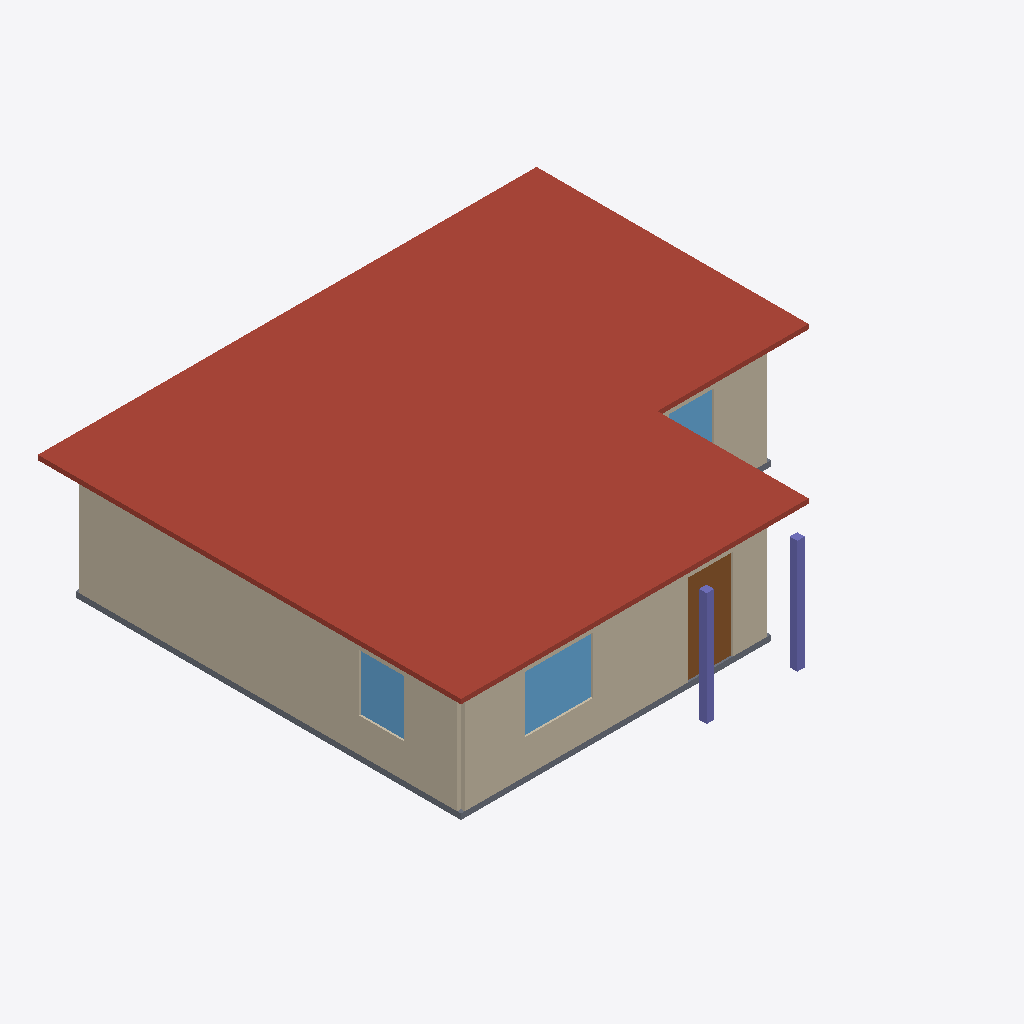
Isometric view of an IFC building model (IFC-SPF (STEP), schema IFC4, length unit millimetre), seen from the south-west, elements coloured by IFC class: 3 walls (beige), 3 windows (light blue), 2 columns (violet), 1 roof (red-brown), 1 slab (grey), 1 door (brown).
Extent 13.2 m × 11.9 m × 3.3 m (x, y, z). Storeys (2): 1st Storey at 0.15 m; Roof at 3.15 m. Elements (44): 20 IfcWall, 12 IfcDoor, 8 IfcWindow, 2 IfcColumn, 1 IfcRoof, 1 IfcSlab.

HEADER;
FILE_DESCRIPTION(('ViewDefinition[DesignTransferView]'),'2;1');
FILE_NAME('/dev/null','2026-08-28T17:14:18+08:00',(''),(''),'IfcOpenShell 0.8.5','IfcOpenShell 0.8.5','Nobody');
FILE_SCHEMA(('IFC4'));
ENDSEC;
DATA;
#1=IFCPROJECT('03Tw0Ve4P4lA8DbMVG$EVC',$,'Courtyard Bungalow',$,$,$,$,(#10),#5);
#14=IFCSITE('3SOXdjbzb6fQDRPZaReURO',$,'Main Block',$,$,$,$,$,$,$,$,$,$,$);
#15=IFCBUILDING('31a_WXyV58$wUXvWYcL8cz',$,'Courtyard Bungalow',$,$,$,$,$,$,$,$,$);
#16=IFCBUILDINGSTOREY('3WhzOHW_z2dhku1Q1H5P6g',$,'1st Storey',$,$,$,$,$,$,150.0);
#17=IFCBUILDINGSTOREY('03DMeiXu9FTQCZArgD8BdR',$,'Roof',$,$,$,$,$,$,3150.0);
#808=IFCROOF('3YY5mzuLbCJ86p9BtXDLjM',$,'A-Roof-Main',$,$,$,$,$,.FLAT_ROOF.);
#256=IFCWALL('1h4ghqtmv6gvtWATq2poDw',$,'A-Walls-Ext-West',$,$,#279,#272,$,$);
#79=IFCWALL('3Eue2A3qP6YRLPQDALzwk6',$,'A-Walls-Ext-South',$,$,#104,#95,$,$);
#151=IFCWALL('1HXiMF3eX6cPWZzIB9qU2a',$,'A-Walls-Ext-Court-N',$,$,#174,#167,$,$);
#783=IFCSLAB('0FreLRLO53yRcE_7jNfgS0',$,'A-Slabs-1st-Storey',$,$,#803,#790,$,$);
#1504=IFCWINDOW('3Id6X6kSH5qeib4En8PTsW',$,'A-Windows-W01',$,$,#1522,#1511,'W01',1500.0,1800.0,$,$,$);
#899=IFCDOOR('2hXpiql593yvf1aL8_G_UK',$,'A-Doors-D01',$,$,#917,#906,'D01',2400.0,1200.0,$,$,$);
#1554=IFCWINDOW('1WH61wj89FVR5I5R0NPd2G',$,'A-Windows-W02',$,$,#1572,#1561,'W02',1500.0,1200.0,$,$,$);
#858=IFCCOLUMN('1QvTSuyeLCGAkKI3fbjqz7',$,'A-Columns-P02',$,$,#875,#865,$,.COLUMN.);
#836=IFCCOLUMN('2dZbLRExT8IuKCNZLbxYbh',$,'A-Columns-P01',$,$,#853,#843,$,.COLUMN.);
#1850=IFCWINDOW('2rApGvv0L73wKXC0x5foHi',$,'A-Windows-W08',$,$,#1867,#1857,'W08',1500.0,1200.0,$,$,$);
ENDSEC;
